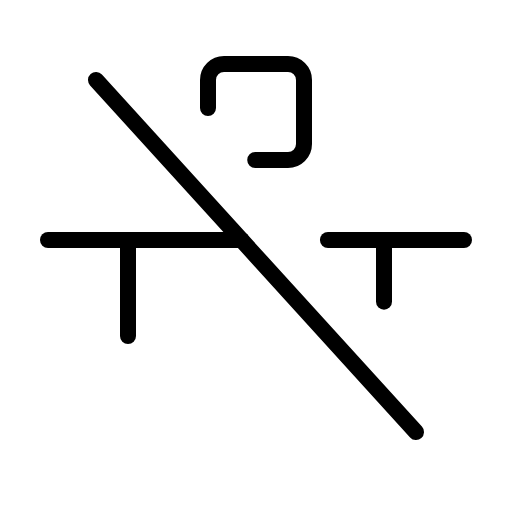
t = 0.00 s
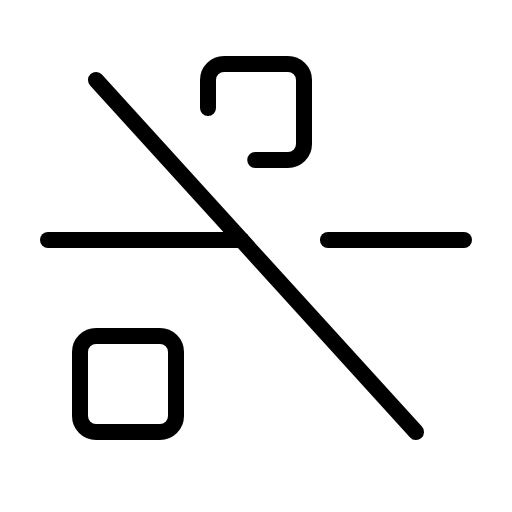
t = 1.80 s
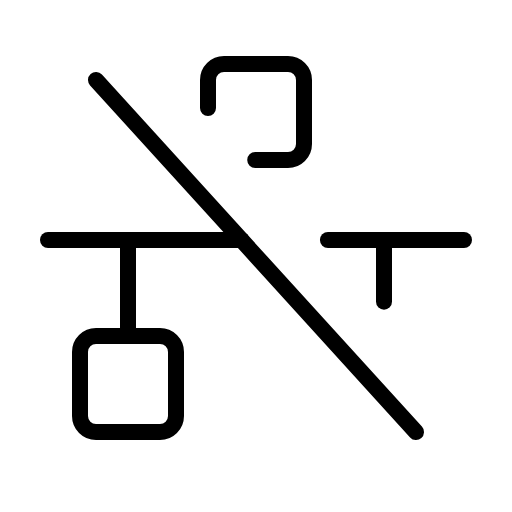
t = 2.18 s
t = 2.55 s: frame unchanged from t = 2.18 s, image omitted
t = 2.93 s: frame unchanged from t = 2.18 s, image omitted

The animated SVG that drew these frames (rendered in a browser with its animation timeline set to each time). Animation: 1 CSS @keyframes rule; one cycle of 3.30 s, repeats indefinitely.

<svg xmlns="http://www.w3.org/2000/svg" viewBox="0 0 256 256">
  <style>
    .draw-line {
      stroke-dasharray: 2000;
      stroke-dashoffset: 0;
    }
    svg:hover .draw-line {
      animation: phosphor-draw-in 1.5s ease-in-out infinite;
    }
    @keyframes phosphor-draw-in {
      0%   { stroke-dashoffset: 2000; }
      100% { stroke-dashoffset: 0; }
    }
  </style><rect width="256" height="256" fill="none"/><rect x="40" y="168" width="48" height="48" rx="8" fill="none" stroke="currentColor" stroke-linecap="round" stroke-linejoin="round" stroke-width="8" class="draw-line" pathLength="1" style="animation-delay: 0s"/><line x1="64" y1="168" x2="64" y2="120" fill="none" stroke="currentColor" stroke-linecap="round" stroke-linejoin="round" stroke-width="8" class="draw-line" pathLength="1" style="animation-delay: 0.3s"/><path d="M104,54V40a8,8,0,0,1,8-8h32a8,8,0,0,1,8,8V72a8,8,0,0,1-8,8H127.61" fill="none" stroke="currentColor" stroke-linecap="round" stroke-linejoin="round" stroke-width="8" class="draw-line" pathLength="1" style="animation-delay: 0.6s"/><line x1="48" y1="40" x2="208" y2="216" fill="none" stroke="currentColor" stroke-linecap="round" stroke-linejoin="round" stroke-width="8" class="draw-line" pathLength="1" style="animation-delay: 0.9s"/><line x1="163.97" y1="120" x2="232" y2="120" fill="none" stroke="currentColor" stroke-linecap="round" stroke-linejoin="round" stroke-width="8" class="draw-line" pathLength="1" style="animation-delay: 1.2s"/><line x1="24" y1="120" x2="120.73" y2="120" fill="none" stroke="currentColor" stroke-linecap="round" stroke-linejoin="round" stroke-width="8" class="draw-line" pathLength="1" style="animation-delay: 1.5s"/><line x1="192" y1="120" x2="192" y2="150.83" fill="none" stroke="currentColor" stroke-linecap="round" stroke-linejoin="round" stroke-width="8" class="draw-line" pathLength="1" style="animation-delay: 1.8s"/></svg>
